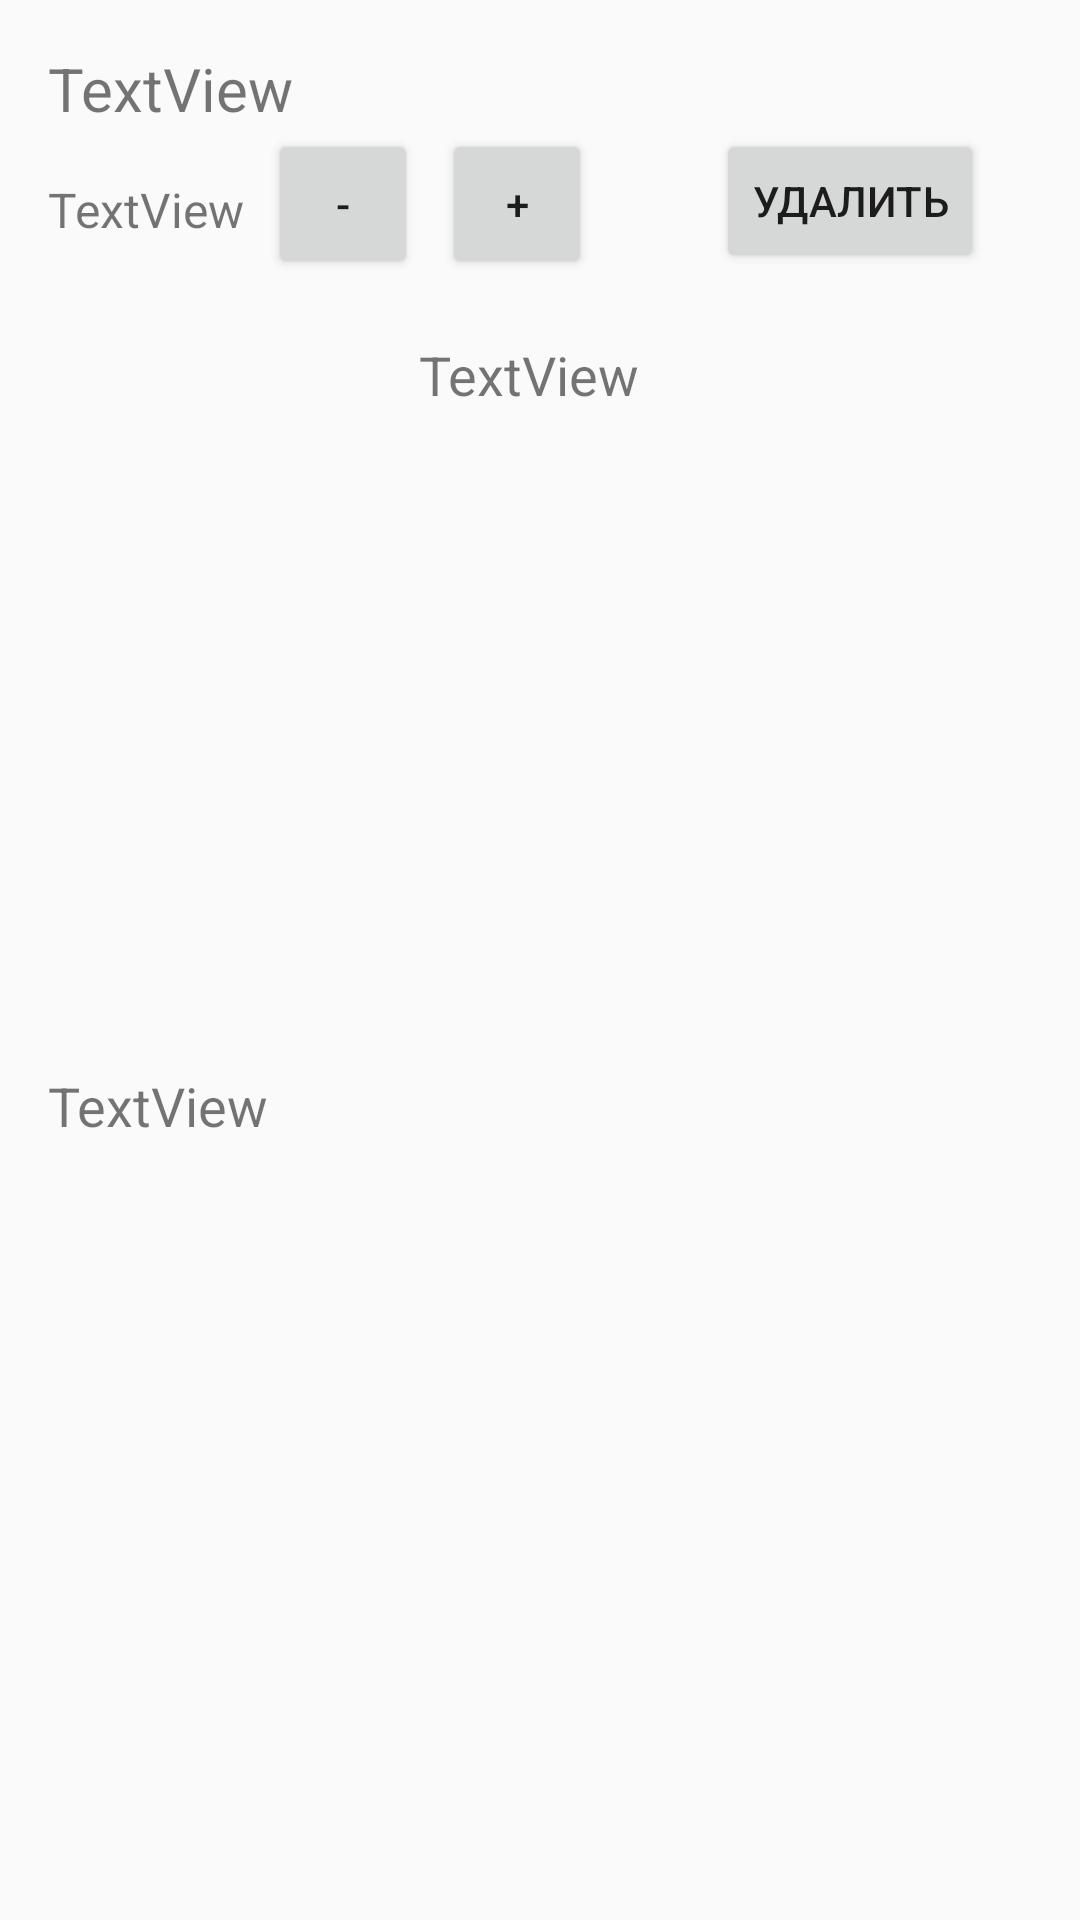

Here is an Android app screen rendered from its layout file. Give the layout XML and the strings, colors and styles it references.
<!-- AndroidManifest.xml: application theme MyTheme1 -->
<!-- res/layout/cart_row_item.xml -->
<?xml version="1.0" encoding="utf-8"?>
<androidx.constraintlayout.widget.ConstraintLayout xmlns:android="http://schemas.android.com/apk/res/android"
    xmlns:app="http://schemas.android.com/apk/res-auto"
    xmlns:tools="http://schemas.android.com/tools"
    android:layout_width="match_parent"
    android:layout_height="wrap_content">

    <TextView
        android:id="@+id/textViewProductName"
        android:layout_width="wrap_content"
        android:layout_height="wrap_content"
        android:layout_marginStart="16dp"
        android:layout_marginTop="16dp"
        android:text="TextView"
        android:textSize="20dp"
        app:layout_constraintStart_toStartOf="parent"
        app:layout_constraintTop_toTopOf="parent" />

    <TextView
        android:id="@+id/textViewAmount"
        android:layout_width="wrap_content"
        android:layout_height="wrap_content"
        android:layout_marginStart="16dp"
        android:layout_marginTop="16dp"
        android:text="TextView"
        android:textSize="16dp"
        app:layout_constraintStart_toStartOf="parent"
        app:layout_constraintTop_toBottomOf="@+id/textViewProductName" />

    <TextView
        android:id="@+id/textViewPrice"
        android:layout_width="wrap_content"
        android:layout_height="wrap_content"
        android:layout_marginStart="16dp"
        android:layout_marginTop="32dp"
        android:layout_marginBottom="16dp"
        android:text="TextView"
        android:textSize="18dp"
        app:layout_constraintBottom_toBottomOf="parent"
        app:layout_constraintStart_toStartOf="parent"
        app:layout_constraintTop_toBottomOf="@+id/textViewAmount" />

    <Button
        android:id="@+id/buttonMinus"
        android:layout_width="50dp"
        android:layout_height="50dp"
        android:layout_marginStart="8dp"
        android:text="-"
        app:layout_constraintStart_toEndOf="@+id/textViewAmount"
        app:layout_constraintTop_toBottomOf="@+id/textViewProductName" />

    <Button
        android:id="@+id/buttonPlus"
        android:layout_width="50dp"
        android:layout_height="50dp"
        android:layout_marginStart="8dp"
        android:text="+"
        app:layout_constraintStart_toEndOf="@+id/buttonMinus"
        app:layout_constraintTop_toBottomOf="@+id/textViewProductName" />

    <Button
        android:id="@+id/buttonDelete"
        android:layout_width="wrap_content"
        android:layout_height="wrap_content"
        android:layout_marginEnd="32dp"
        android:text="Удалить"
        app:layout_constraintEnd_toEndOf="parent"
        app:layout_constraintTop_toBottomOf="@+id/textViewProductName" />

    <TextView
        android:id="@+id/textViewFullPrice"
        android:layout_width="wrap_content"
        android:layout_height="wrap_content"
        android:layout_marginStart="50dp"
        android:layout_marginTop="32dp"
        android:text="TextView"
        android:textSize="18dp"
        app:layout_constraintStart_toEndOf="@+id/textViewPrice"
        app:layout_constraintTop_toBottomOf="@+id/textViewAmount" />
</androidx.constraintlayout.widget.ConstraintLayout>
<!-- resources referenced by this layout -->
<resources>
  <style name="MyTheme1" parent="@style/Theme.AppCompat.Light.DarkActionBar">
          <item name="actionBarStyle">@style/MyActionBar</item>
      </style>
  <style name="MyActionBar" parent="@style/Widget.AppCompat.ActionBar">
          <item name="background">@color/orange</item>
          <item name="titleTextStyle">@style/myTitleTextStyle</item>
      </style>
  <color name="orange">#FFA500</color>
  <style name="myTitleTextStyle" parent="@style/TextAppearance.AppCompat.Widget.ActionBar.Title">
          <item name="android:textColor">@color/my_black</item>
      </style>
  <color name="my_black">#000000</color>
</resources>
